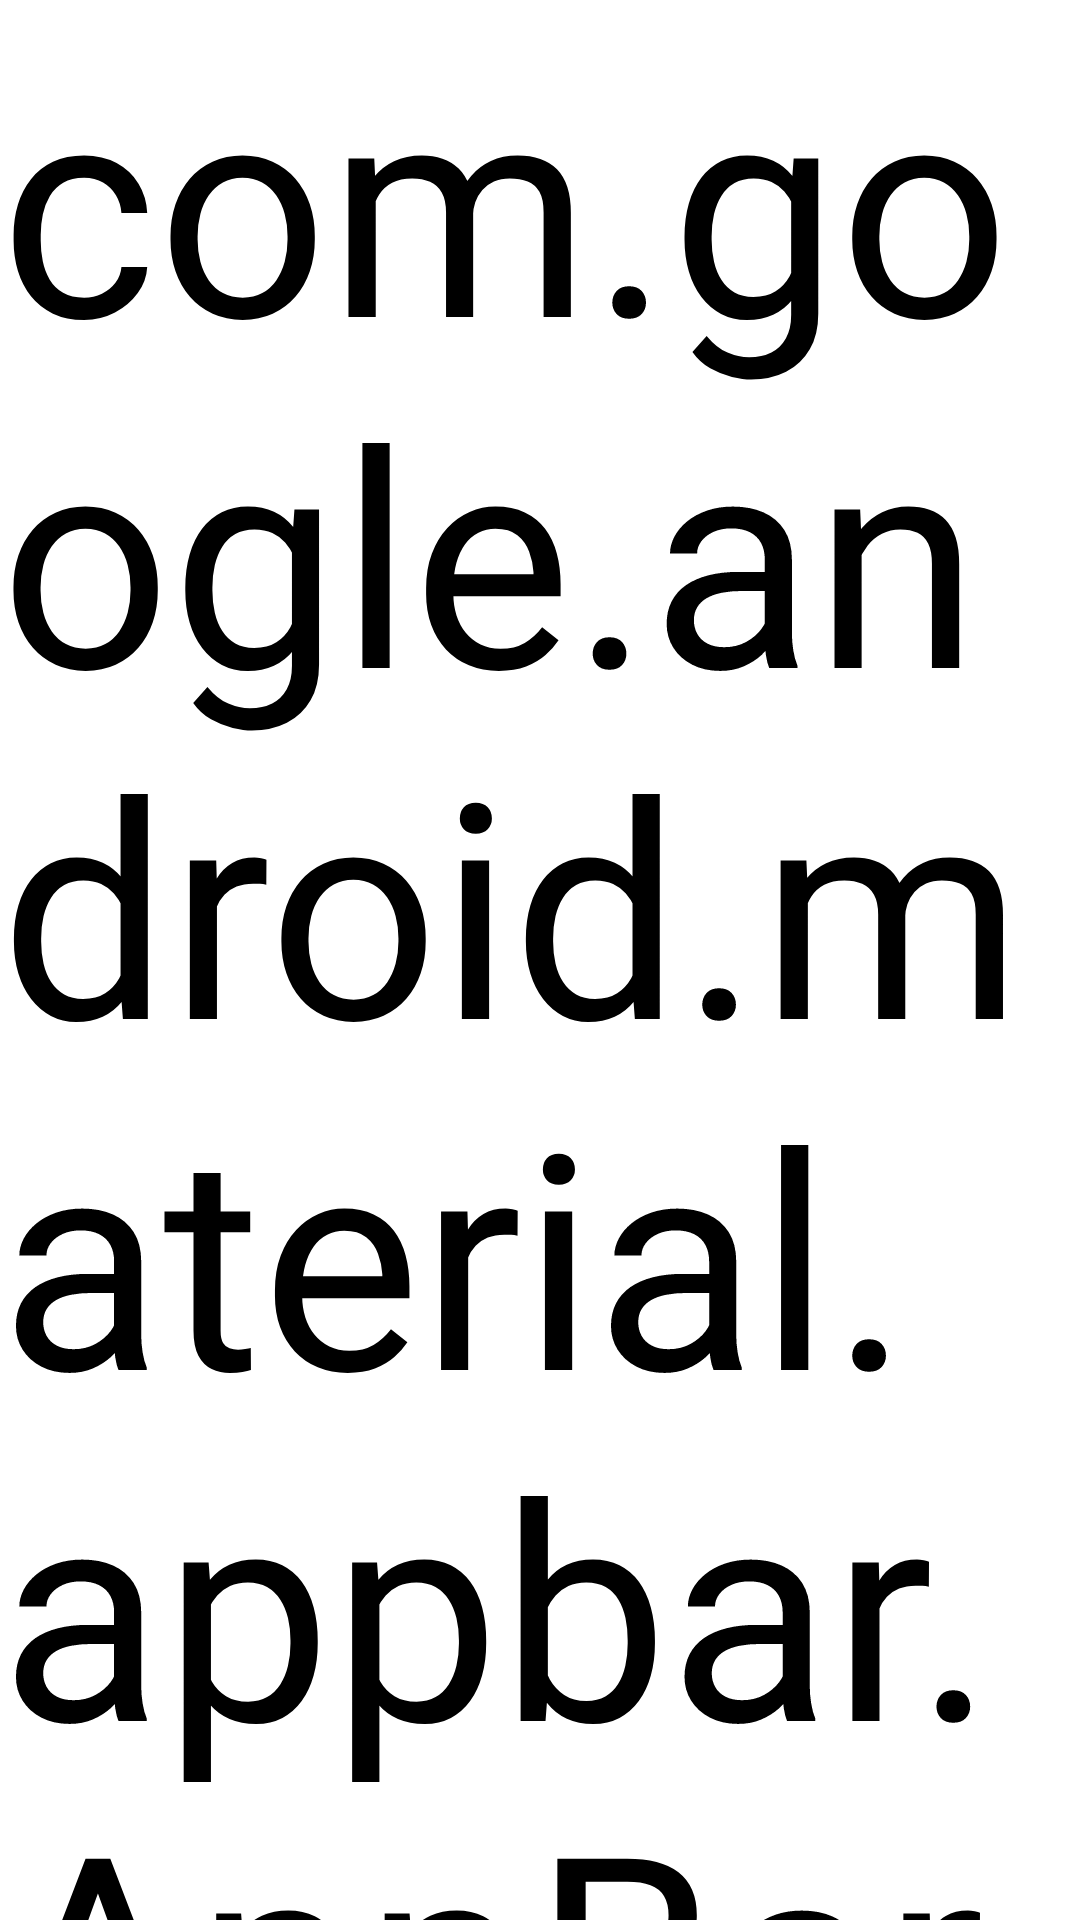

Here is an Android app screen rendered from its layout file. Give the layout XML and the strings, colors and styles it references.
<!-- AndroidManifest.xml: application theme AppTheme -->
<!-- res/layout/fragment_followers.xml -->
<?xml version="1.0" encoding="utf-8"?>
<FrameLayout xmlns:android="http://schemas.android.com/apk/res/android"
    xmlns:tools="http://schemas.android.com/tools"
    android:layout_width="match_parent"
    android:layout_height="match_parent"
    xmlns:app="http://schemas.android.com/apk/res-auto"
    tools:context=".FollowersFragment">
        <ScrollView
            android:layout_width="match_parent"
            android:layout_height="10000dp">
            <TextView
                android:layout_width="wrap_content"
                android:layout_height="wrap_content"
                android:text="@string/appbar_scrolling_view_behavior"
                android:textColor="@color/black" android:textSize="100sp" />
        </ScrollView>


</FrameLayout>
<!-- resources referenced by this layout -->
<resources>
  <color name="black">#FF000000</color>
  <style name="AppTheme" parent="Theme.MaterialComponents.DayNight.DarkActionBar">
          
          <item name="colorPrimary">@color/gh_black</item>
          <item name="android:textColorPrimary">@color/white</item>
          <item name="actionMenuTextColor">@color/white</item>
          <item name="colorPrimaryVariant">@color/purple_700</item>
          <item name="colorOnPrimary">@color/white</item>
          <item name="android:textColor">@color/text_color</item>
          
          <item name="colorSecondary">@color/teal_200</item>
          <item name="colorSecondaryVariant">@color/teal_700</item>
          <item name="colorOnSecondary">@color/white</item>
          <item name="android:backgroundTint">@color/item_background</item>
          <item name="android:windowBackground">@color/window_background</item>
          <item name="android:editTextColor">@android:color/black</item>
          
          <item name="android:statusBarColor">@color/gh_black</item>
          <item name="android:windowLightStatusBar">false</item>
          
      </style>
  <color name="gh_black">#0D1117</color>
  <color name="white">#FFFFFFFF</color>
  <color name="purple_700">#FF3700B3</color>
  <color name="text_color">@color/gh_black</color>
  <color name="teal_200">#FF03DAC5</color>
  <color name="teal_700">#FF018786</color>
  <color name="item_background">@color/white</color>
  <color name="window_background">@color/gh_black</color>
</resources>
